Run: headless pygame with SDL's dummy video driver; simulated clock (each Clock.tick advances the game by its frame time, no real sleeping); random seed 0; keys injected as events and as key.get_pressed() state; no mouse input.
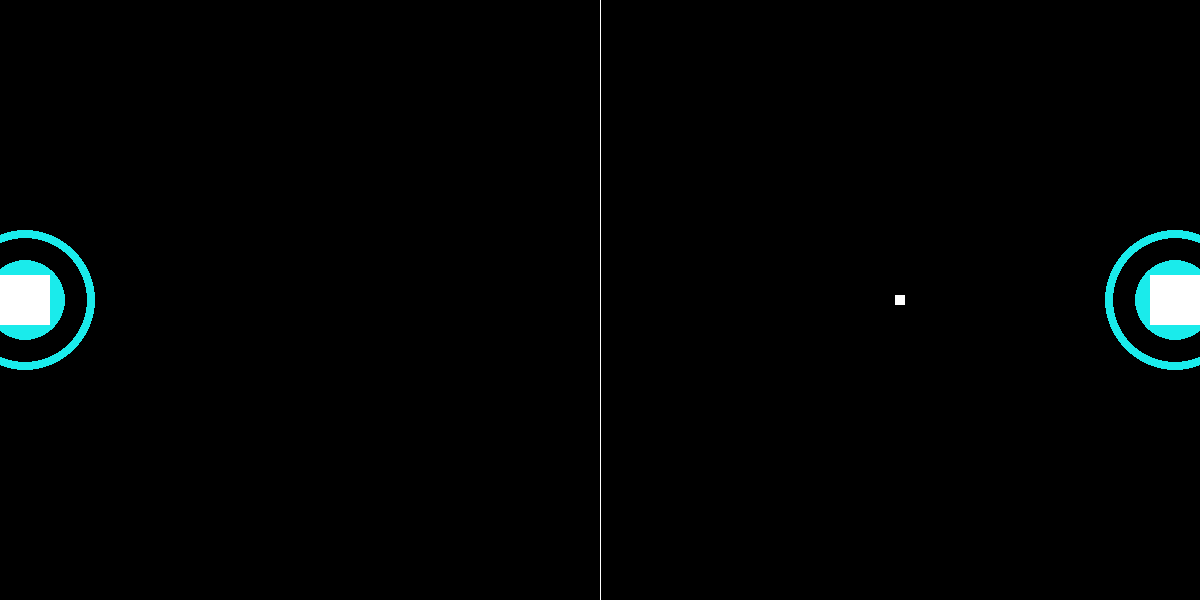
Frame 1 of 3 · flips 1–60 · no input
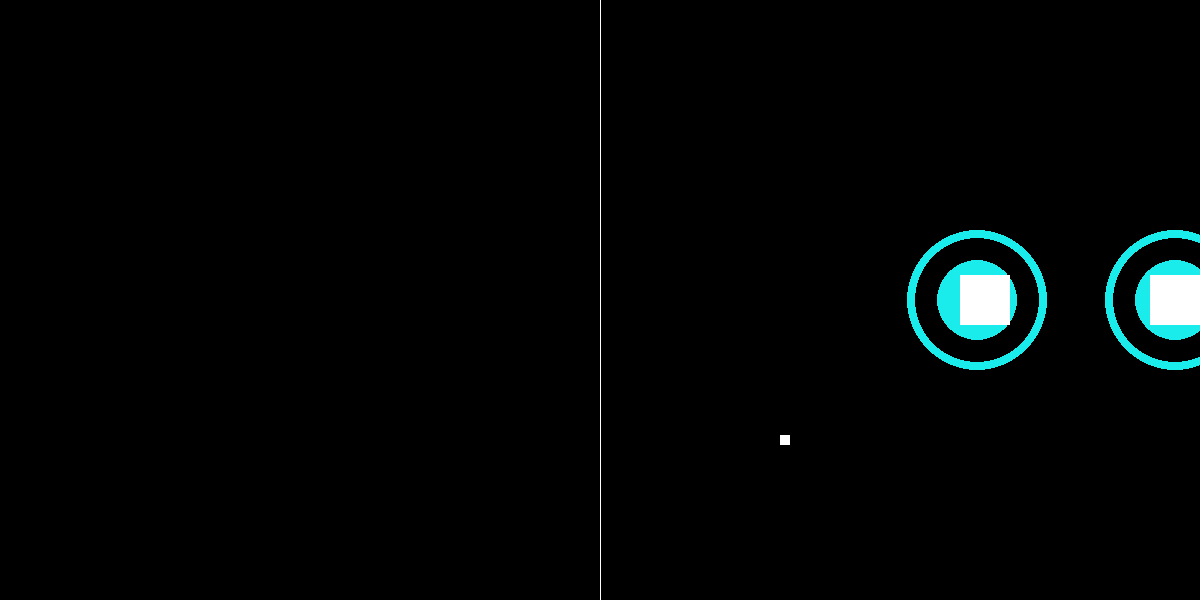
Frame 2 of 3 · flips 61–180 · tapped SPACE, RETURN · held RIGHT (→), D
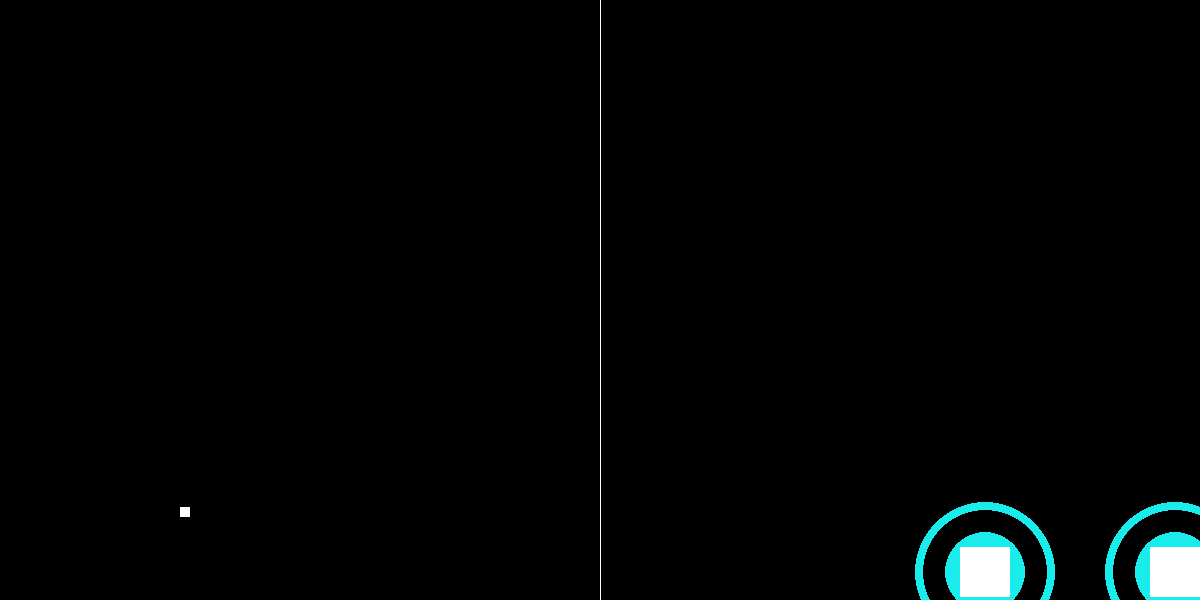
Frame 3 of 3 · flips 181–300 · held DOWN (↓), S

The pygame program that drew these frames:

import sys
import pygame
import random


class Paddle(pygame.Rect):
    def __init__(self, velocity, up_key, down_key, left_key, right_key, *args, **kwargs):
        self.velocity = velocity
        self.up_key = up_key
        self.down_key = down_key
        self.left_key = left_key
        self.right_key = right_key
        super().__init__(*args, **kwargs)

    def move_paddle(self, board_height, board_width):
        keys_pressed = pygame.key.get_pressed()

        if keys_pressed[self.up_key]:
            if self.y - self.velocity > 0:
                self.y -= self.velocity

        if keys_pressed[self.down_key]:
            if self.y + self.velocity < board_height - self.height:
                self.y += self.velocity

        if keys_pressed[self.left_key]:
            if self.x + self.velocity > 0:
                self.x -= self.velocity

        if keys_pressed[self.right_key]:
            if self.x + self.velocity < board_width - self.width:
                self.x += self.velocity


class Ball(pygame.Rect):
    def __init__(self, velocity, *args, **kwargs):
        self.velocity = velocity
        self.angle = 0
        super().__init__(*args, **kwargs)

    def move_ball(self):
        self.x += self.velocity
        self.y += self.angle


class Bar(pygame.Rect):
    def __init__(self, velocity, *args, **kwargs):
        self.velocity = velocity
        self.angle = 1
        super().__init__(*args, **kwargs)

    def move_bar(self):
        self.x += self.angle * self.velocity


class Pong:
    HEIGHT = 600
    WIDTH = 1200

    PADDLE_WIDTH = 50
    PADDLE_HEIGHT = 50
    PADDLE_VELOCITY = 8
    BALL_WIDTH = 10
    BALL_VELOCITY = 5
    BALL_ANGLE = 0

    BAR_SPEED = 5
    BAR_X = 0

    CIRCLE_SPEED = 2
    CIRCLE_MAX_SIZE = 70
    CIRCLE_MIN_SIZE = 50
    CIRCLE_SPEED_UP = 1.5  # Change in speed when pressing space; speed = CIRCLE_SPEED_UP * speed

    COLOUR = (255, 255, 255)

    FADE = 10           # Adjust to change fade out speed, higher is faster
    RATIO_GOOD = 4      # RATIO_GOOD times more likely to pass a good ball than a bad ball

    def __init__(self):
        pygame.init()  # Start the pygame instance.

        # Setup the screen
        self.screen = pygame.display.set_mode((self.WIDTH, self.HEIGHT))
        self.clock = pygame.time.Clock()

        self.circle_size = self.CIRCLE_MIN_SIZE
        self.circle_direction = 1

        # Create the player objects.
        self.paddles = []
        self.balls = []
        self.paddles.append(Paddle(  # The left paddle
            self.PADDLE_VELOCITY,
            pygame.K_w,
            pygame.K_s,
            pygame.K_a,
            pygame.K_d,
            0,
            self.HEIGHT / 2 - self.PADDLE_HEIGHT / 2,
            self.PADDLE_WIDTH,
            self.PADDLE_HEIGHT
        ))

        self.paddles.append(Paddle(  # The right paddle
            self.PADDLE_VELOCITY,
            pygame.K_UP,
            pygame.K_DOWN,
            pygame.K_LEFT,
            pygame.K_RIGHT,

            self.WIDTH - self.PADDLE_WIDTH,
            self.HEIGHT / 2 - self.PADDLE_HEIGHT / 2,
            self.PADDLE_WIDTH,
            self.PADDLE_HEIGHT
        ))

        self.balls.append(Ball(
            self.BALL_VELOCITY,
            self.WIDTH / 2 - self.BALL_WIDTH / 2,
            self.HEIGHT / 2 - self.BALL_WIDTH / 2,
            self.BALL_WIDTH,
            self.BALL_WIDTH
        ))

        self.central_line = pygame.Rect(self.WIDTH/2, 0, 1, self.HEIGHT)

        # For lighting up right side of the field
        self.light_up_right = 0
        self.light_up_colour_right = (255, 255, 255)
        self.fade_colour_right = (self.FADE, self.FADE, self.FADE)
        self.light_up_rect_right = pygame.Rect(self.WIDTH/2, 0, self.WIDTH / 2, self.HEIGHT)

        # For lighting up left side of the field
        self.light_up_left = 0
        self.light_up_colour_left = (255, 0, 0)
        self.fade_colour_left = (self.FADE, 0, 0)
        self.light_up_rect_left = pygame.Rect(0, 0, self.WIDTH / 2, self.HEIGHT)

        self.space_pressed = False
        self.c_pressed = False

    def check_ball_hits_wall(self):
        for ball in self.balls:
            if ball.x > self.WIDTH or ball.x < 0:
                sys.exit(1)

            if ball.y > self.HEIGHT - self.BALL_WIDTH or ball.y < 0:
                ball.angle = -ball.angle

    def check_ball_hits_paddle(self):
        for ball in self.balls:
            for paddle in self.paddles:
                if ball.colliderect(paddle):
                    ball.velocity = -ball.velocity
                    ball.x += ball.velocity*3
                    ball.angle = random.randint(-10, 10)
                    if ball.x > self.WIDTH/2 and not self.light_up_right:
                        self.start_light_up_right(random.choices([True, False], weights=[self.RATIO_GOOD, 1], k=1)[0])
                    elif not self.light_up_left:
                        self.start_light_up_left(random.choices([True, False], weights=[self.RATIO_GOOD, 1], k=1)[0])
                    break

    # Start to light up right side of the field
    def start_light_up_right(self, good):
        self.light_up_right = 1
        if good:
            self.light_up_colour_right = (255, 255, 255)
            self.fade_colour_right = (self.FADE, self.FADE, self.FADE)
        else:
            self.light_up_colour_right = (255, 0, 0)
            self.fade_colour_right = (self.FADE, 0, 0)

    # Start to light up left side of the field
    def start_light_up_left(self, good):
        self.light_up_left = 1
        if good:
            self.light_up_colour_left = (255, 255, 255)
            self.fade_colour_left = (self.FADE, self.FADE, self.FADE)
        else:
            self.light_up_colour_left = (255, 0, 0)
            self.fade_colour_left = (self.FADE, 0, 0)

    # Update lit up sides of the field
    def adjust_light_up(self):
        if self.light_up_right:
            self.light_up_colour_right = \
                tuple(x1 - x2 for x1, x2 in zip(self.light_up_colour_right, self.fade_colour_right))
            if self.light_up_colour_right[0] < 0:
                self.light_up_right = 0
            return False
        if self.light_up_left:
            self.light_up_colour_left = \
                tuple(x1 - x2 for x1, x2 in zip(self.light_up_colour_left, self.fade_colour_left))
            if self.light_up_colour_left[0] < 0:
                self.light_up_left = 0
            return False

    def game_loop(self):
        while True:
            col = 0

            for event in pygame.event.get():
                # Add some extra ways to exit the game.
                if event.type == pygame.KEYDOWN and event.key == pygame.K_ESCAPE:
                    return
            self.check_ball_hits_paddle()

            self.check_ball_hits_wall()

            # Redraw the screen.
            self.screen.fill((0, 0, 0))

            # Control circle speed
            if not self.space_pressed and pygame.key.get_pressed()[pygame.K_SPACE]:
                self.CIRCLE_SPEED = self.CIRCLE_SPEED * self.CIRCLE_SPEED_UP
                self.space_pressed = True
            elif self.space_pressed and not pygame.key.get_pressed()[pygame.K_SPACE]:
                self.space_pressed = False

            if not self.c_pressed and pygame.key.get_pressed()[pygame.K_c]:
                self.CIRCLE_SPEED = self.CIRCLE_SPEED / self.CIRCLE_SPEED_UP
                self.c_pressed = True
            elif self.c_pressed and not pygame.key.get_pressed()[pygame.K_c]:
                self.c_pressed = False

            # Update lit up sides
            self.adjust_light_up()
            if self.light_up_right:
                pygame.draw.rect(self.screen, self.light_up_colour_right, self.light_up_rect_right)
            if self.light_up_left:
                pygame.draw.rect(self.screen, self.light_up_colour_left, self.light_up_rect_left)

            # Determine new size circle around player
            if self.circle_size < self.CIRCLE_MIN_SIZE or self.circle_size > self.CIRCLE_MAX_SIZE:
                self.circle_direction = -self.circle_direction
            self.circle_size += self.circle_direction * self.CIRCLE_SPEED

            for paddle in self.paddles:
                # Draw circles around players
                pygame.draw.circle(self.screen, (26, 235, 235),
                                   (paddle.x + int(0.5 * self.PADDLE_WIDTH), paddle.y + int(0.5 * self.PADDLE_WIDTH)),
                                   40)
                pygame.draw.circle(self.screen, (26, 235, 235),
                                   (paddle.x + int(0.5 * self.PADDLE_WIDTH), paddle.y + int(0.5 * self.PADDLE_WIDTH)),
                                   int(self.circle_size), 8)

                # Update and draw players
                paddle.move_paddle(self.HEIGHT, self.WIDTH)
                pygame.draw.rect(self.screen, self.COLOUR, paddle)

            # We know we're not ending the game so lets move the ball here.
            for ball in self.balls:
                ball.move_ball()
                pygame.draw.rect(self.screen, self.COLOUR, ball)

            pygame.draw.rect(self.screen, self.COLOUR, self.central_line)

            pygame.display.flip()
            self.clock.tick(60)
            # print(round(pygame.time.get_ticks()/1000))


if __name__ == '__main__':
    pong = Pong()
    pong.game_loop()
